Run: headless pygame with SDL's dummy video driver; simulated clock (each Clock.tick advances the game by its frame time, no real sleeping); random seed 0; keys injected as events and as key.get_pressed() state; no mouse input.
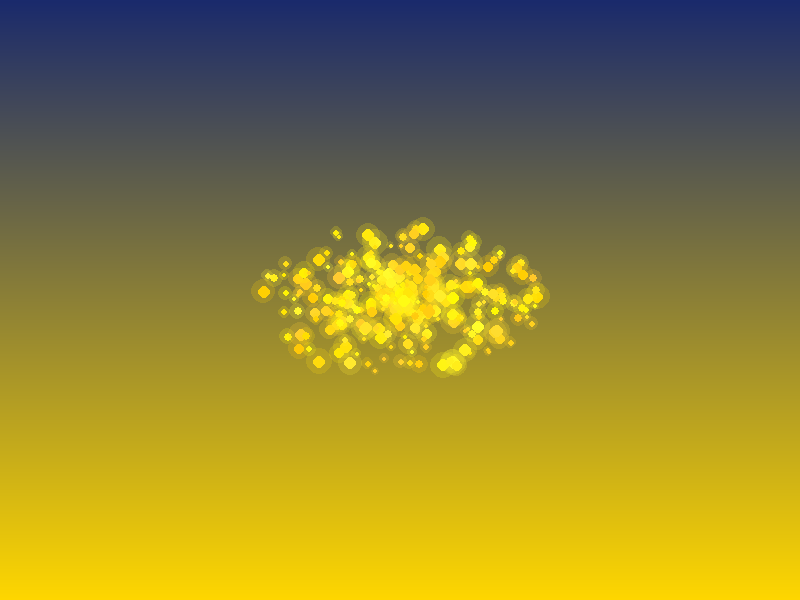
Frame 1 of 4 · flips 1–60 · no input
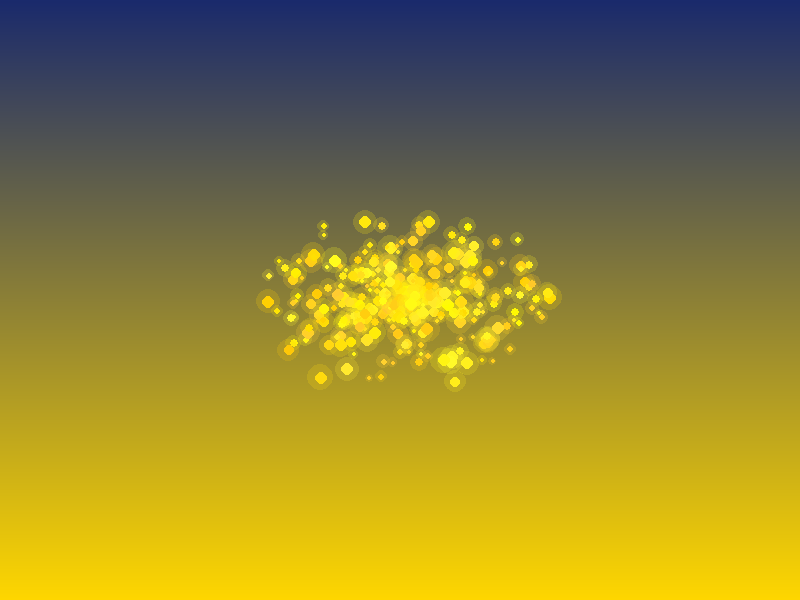
Frame 2 of 4 · flips 61–180 · tapped SPACE, RETURN · held RIGHT (→), D
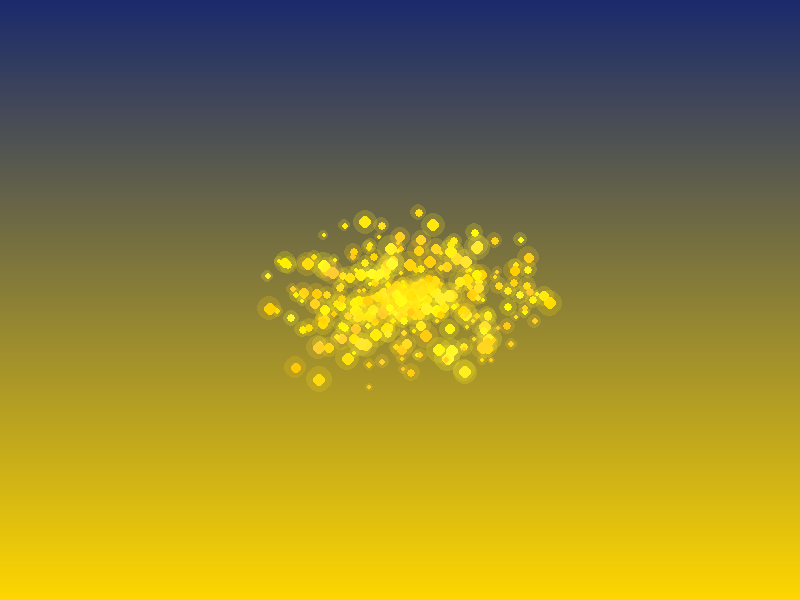
Frame 3 of 4 · flips 181–300 · held DOWN (↓), S
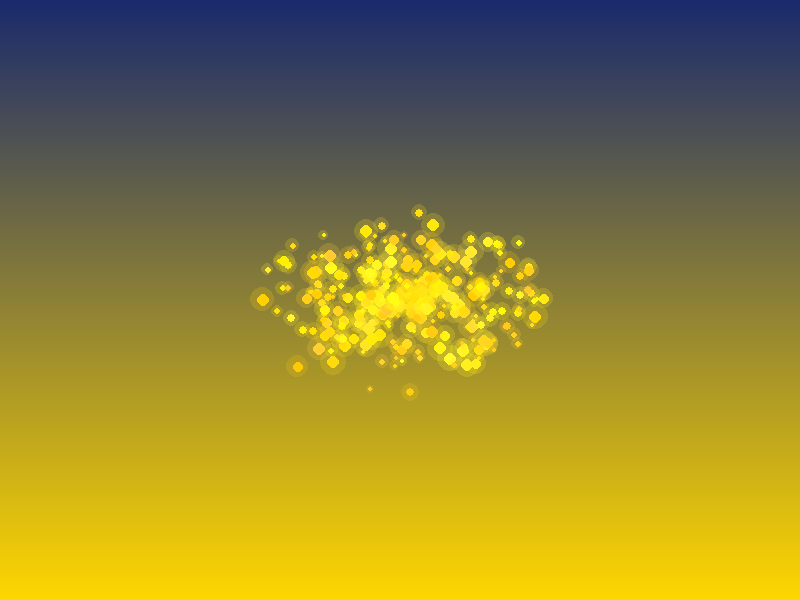
Frame 4 of 4 · flips 301–420 · held LEFT (←), A, UP (↑), W

The pygame program that drew these frames:

import pygame
import sys
import random
import math

# 初始化 Pygame
pygame.init()

# 设置窗口
WIDTH, HEIGHT = 800, 600
screen = pygame.display.set_mode((WIDTH, HEIGHT))
pygame.display.set_caption("金黄云朵粒子动画")

# 粒子数量
PARTICLE_COUNT = 300

# 云朵中心位置
cloud_center = [WIDTH // 2, HEIGHT // 2]

# 云朵形状控制参数
cloud_shape = {
    "radius_x": WIDTH // 4,
    "radius_y": HEIGHT // 6,
    "lumps": 5,
    "lump_size": 0.3
}

# 粒子类
class Particle:
    def __init__(self):
        self.reset()
        # 初始位置随机分布在云朵形状内
        angle = random.uniform(0, 2 * math.pi)
        distance = random.uniform(0, cloud_shape["radius_x"] * 0.7)
        self.x = cloud_center[0] + math.cos(angle) * distance
        self.y = cloud_center[1] + math.sin(angle) * distance * (cloud_shape["radius_y"] / cloud_shape["radius_x"])
        
        # 存储原始位置（云朵形状）
        self.origin_x = self.x
        self.origin_y = self.y
    
    def reset(self):
        # 随机大小
        self.size = random.uniform(2, 7)
        
        # 随机速度（缓慢）
        self.vx = random.uniform(-0.1, 0.1)
        self.vy = random.uniform(-0.1, 0.1)
        
        # 随机颜色（金黄渐变）
        gold_variation = random.uniform(0, 0.3)
        self.color = (
            255,  # R
            int(200 + random.uniform(0, 55)),  # G
            int(random.uniform(0, 50)),  # B
        )
        
        # 移动范围限制
        self.max_distance = random.uniform(10, 30)
    
    def update(self):
        # 更新位置
        self.x += self.vx
        self.y += self.vy
        
        # 计算与原始位置的距离
        dx = self.x - self.origin_x
        dy = self.y - self.origin_y
        distance = math.sqrt(dx**2 + dy**2)
        
        # 如果移动太远，则返回原始位置
        if distance > self.max_distance:
            self.vx = -self.vx * 0.5
            self.vy = -self.vy * 0.5
        
        # 随机扰动
        if random.random() < 0.02:
            self.vx += random.uniform(-0.1, 0.1)
            self.vy += random.uniform(-0.1, 0.1)
        
        # 限制速度
        speed = math.sqrt(self.vx**2 + self.vy**2)
        max_speed = 0.5
        if speed > max_speed:
            self.vx = (self.vx / speed) * max_speed
            self.vy = (self.vy / speed) * max_speed
    
    def draw(self, surface):
        # 绘制粒子（带发光效果）
        glow_surf = pygame.Surface((self.size * 4, self.size * 4), pygame.SRCALPHA)
        pygame.draw.circle(
            glow_surf,
            (*self.color, 50),  # 更透明的外发光
            (self.size * 2, self.size * 2),
            self.size * 2
        )
        surface.blit(glow_surf, (self.x - self.size * 2, self.y - self.size * 2))
        
        # 绘制粒子核心
        pygame.draw.circle(
            surface,
            self.color,
            (int(self.x), int(self.y)),
            int(self.size)
        )

# 初始化粒子
particles = [Particle() for _ in range(PARTICLE_COUNT)]

# 背景渐变（从深蓝到金黄）
def draw_background(surface):
    for y in range(HEIGHT):
        # 计算渐变颜色
        ratio = y / HEIGHT
        r = int(26 * (1 - ratio) + 255 * ratio)
        g = int(42 * (1 - ratio) + 215 * ratio)
        b = int(108 * (1 - ratio))
        pygame.draw.line(surface, (r, g, b), (0, y), (WIDTH, y))

# 主循环
clock = pygame.time.Clock()
running = True

while running:
    for event in pygame.event.get():
        if event.type == pygame.QUIT:
            running = False
    
    # 绘制背景
    draw_background(screen)
    
    # 更新和绘制粒子
    for particle in particles:
        particle.update()
        particle.draw(screen)
    
    pygame.display.flip()
    clock.tick(60)  # 60 FPS

pygame.quit()
sys.exit()
